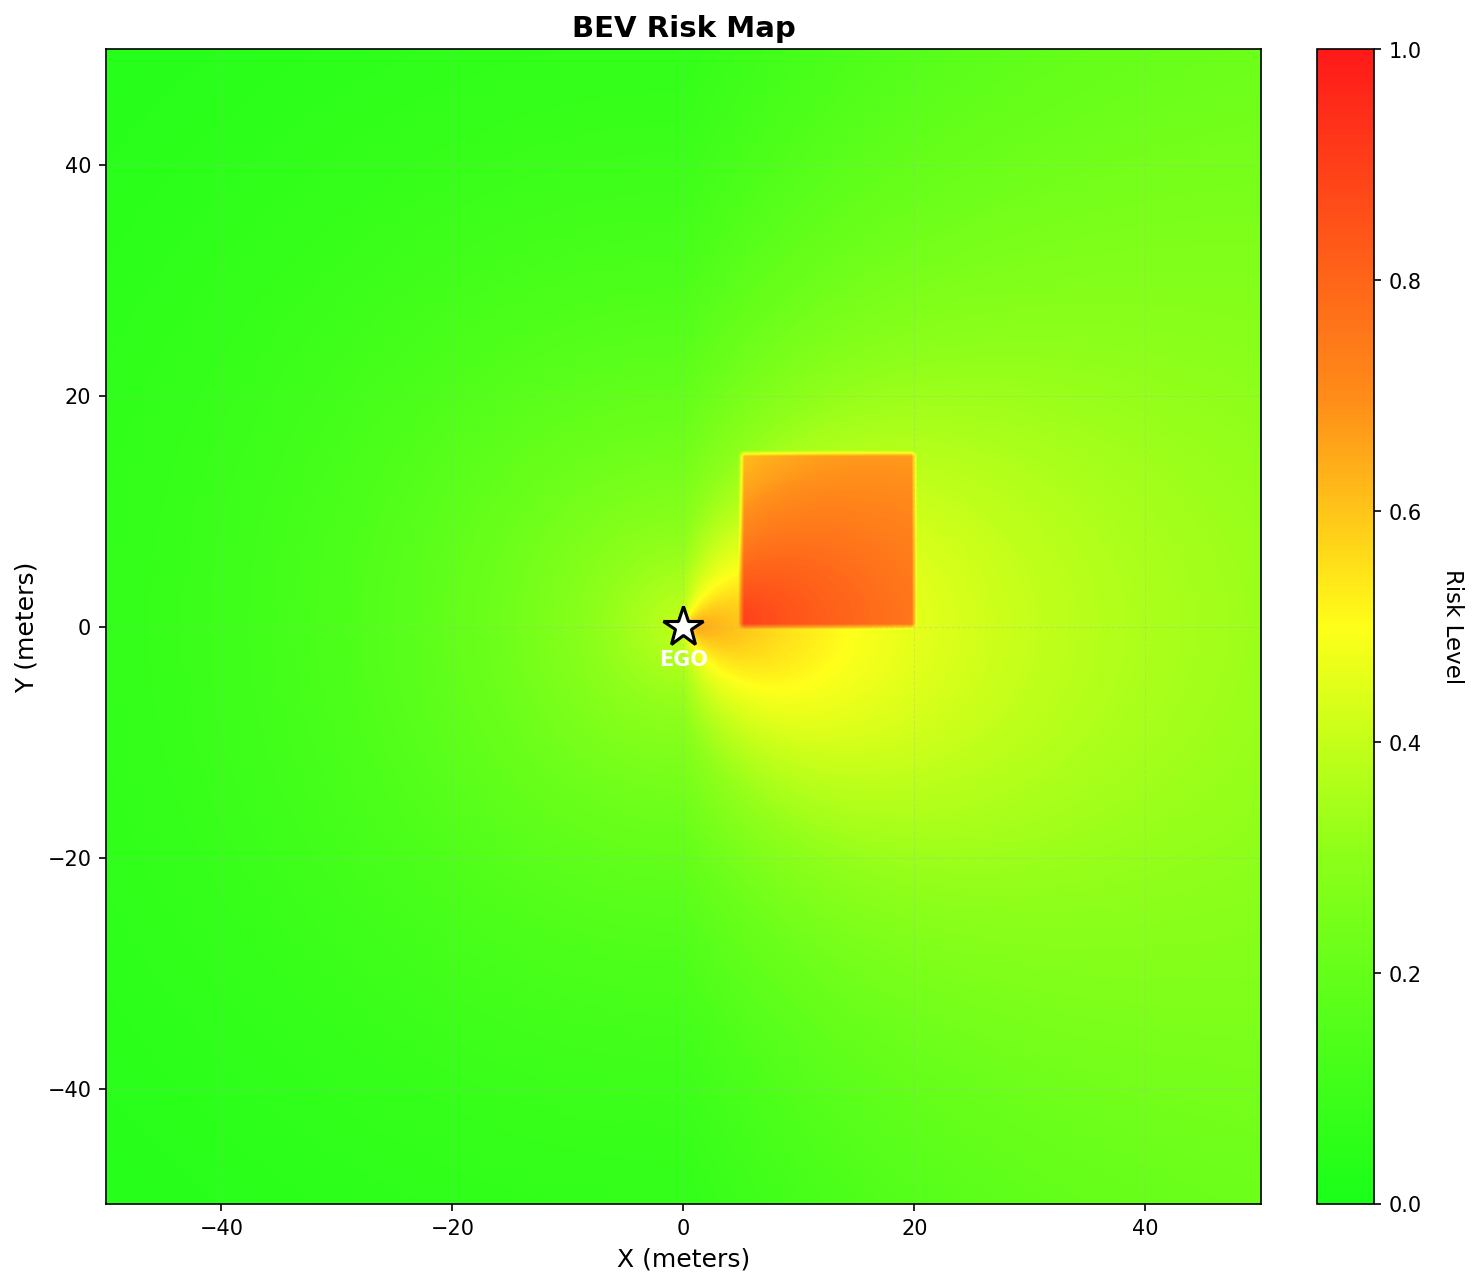

Source data for this figure (header and first rows):
X, Y, Risk
-50.00, -50.00, 0.03115
-49.50, -50.00, 0.03155
-48.99, -50.00, 0.03195
-48.49, -50.00, 0.03235
-47.99, -50.00, 0.03276
-47.49, -50.00, 0.03317
-46.98, -50.00, 0.03358
-46.48, -50.00, 0.03399
-45.98, -50.00, 0.03441
-45.48, -50.00, 0.03483
-44.97, -50.00, 0.03525
-44.47, -50.00, 0.03568
-43.97, -50.00, 0.03611
-43.47, -50.00, 0.03654
-42.96, -50.00, 0.03697
-42.46, -50.00, 0.0374
-41.96, -50.00, 0.03784
-41.46, -50.00, 0.03828
-40.95, -50.00, 0.03872
-40.45, -50.00, 0.03916
-39.95, -50.00, 0.0396
-39.45, -50.00, 0.04005
-38.94, -50.00, 0.0405
-38.44, -50.00, 0.04094
-37.94, -50.00, 0.04139
-37.44, -50.00, 0.04184
-36.93, -50.00, 0.04229
-36.43, -50.00, 0.04275
-35.93, -50.00, 0.0432
-35.43, -50.00, 0.04365
-34.92, -50.00, 0.04411
-34.42, -50.00, 0.04457
-33.92, -50.00, 0.04502
-33.42, -50.00, 0.04548
-32.91, -50.00, 0.04593
-32.41, -50.00, 0.04638
-31.91, -50.00, 0.04684
-31.41, -50.00, 0.04729
-30.90, -50.00, 0.04774
-30.40, -50.00, 0.0482
-29.90, -50.00, 0.04865
-29.40, -50.00, 0.04909
-28.89, -50.00, 0.04954
-28.39, -50.00, 0.04999
-27.89, -50.00, 0.05043
-27.39, -50.00, 0.05087
-26.88, -50.00, 0.05131
-26.38, -50.00, 0.05175
-25.88, -50.00, 0.05218
-25.38, -50.00, 0.05262
-24.87, -50.00, 0.05304
-24.37, -50.00, 0.05347
-23.87, -50.00, 0.05389
-23.37, -50.00, 0.0543
-22.86, -50.00, 0.05472
-22.36, -50.00, 0.05512
-21.86, -50.00, 0.05553
-21.36, -50.00, 0.05593
-20.85, -50.00, 0.05632
-20.35, -50.00, 0.05671
... 39,940 more rows
